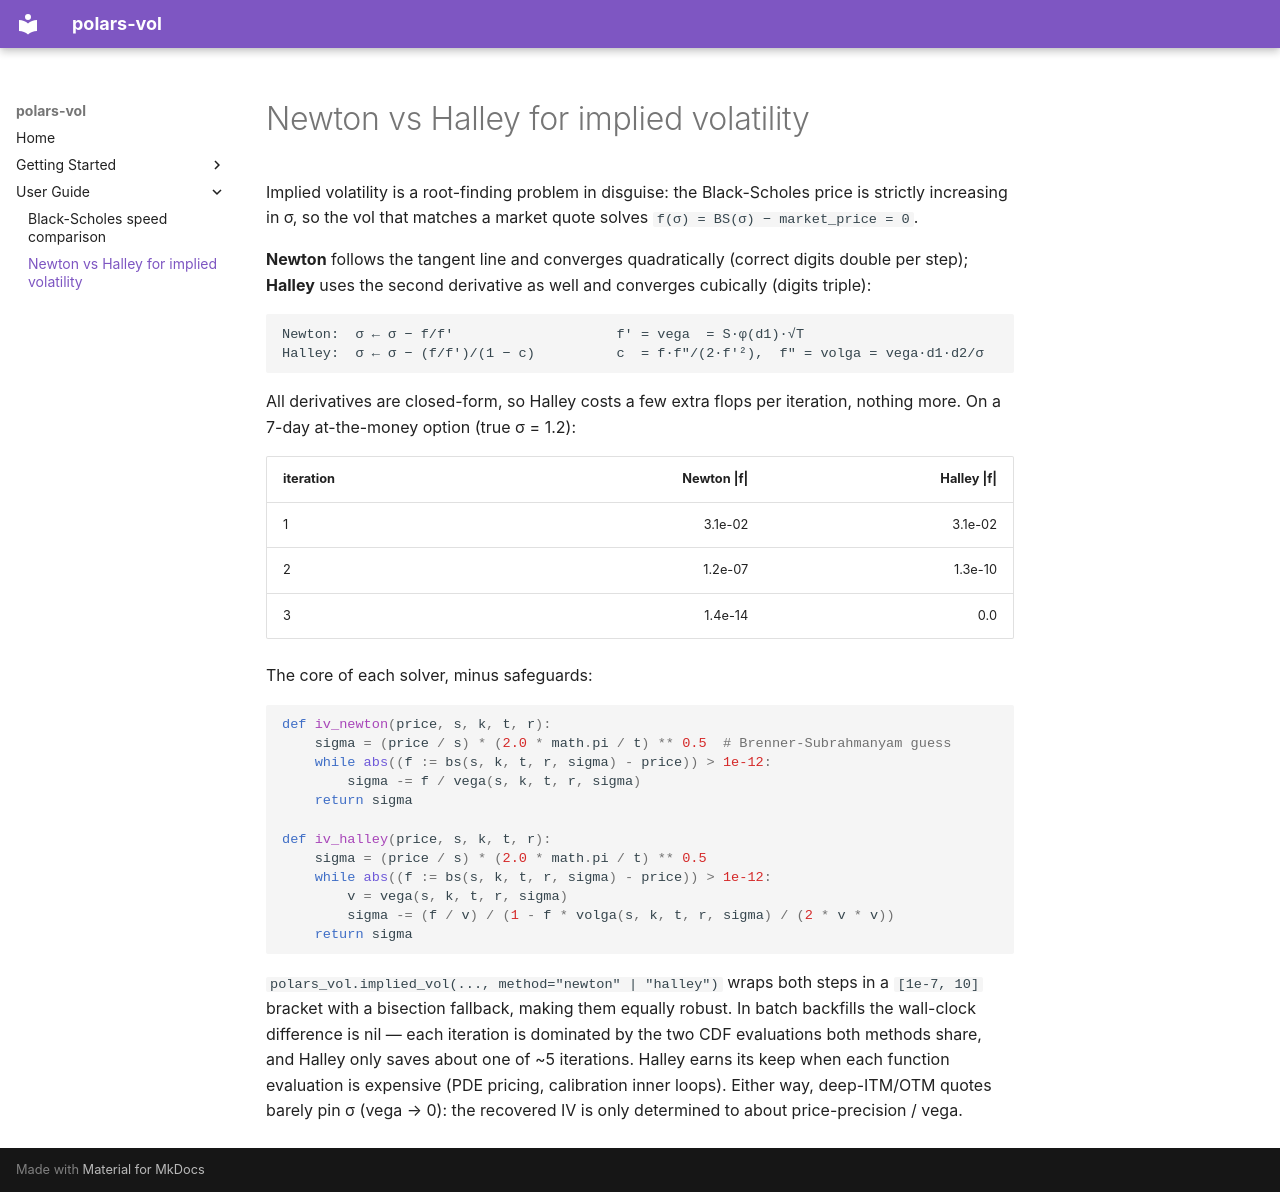

repository: p3i0t/polars_vol · page: newton_vs_halley/index.html · generator: mkdocs

# Newton vs Halley for implied volatility

Implied volatility is a root-finding problem in disguise: the Black-Scholes
price is strictly increasing in σ, so the vol that matches a market quote
solves `f(σ) = BS(σ) − market_price = 0`.

**Newton** follows the tangent line and converges quadratically (correct
digits double per step); **Halley** uses the second derivative as well and
converges cubically (digits triple):

```
Newton:  σ ← σ − f/f′                    f′ = vega  = S·φ(d1)·√T
Halley:  σ ← σ − (f/f′)/(1 − c)          c  = f·f″/(2·f′²),  f″ = volga = vega·d1·d2/σ
```

All derivatives are closed-form, so Halley costs a few extra flops per
iteration, nothing more. On a 7-day at-the-money option (true σ = 1.2):

| iteration | Newton \|f\| | Halley \|f\| |
|---|---:|---:|
| 1 | 3.1e-02 | 3.1e-02 |
| 2 | 1.2e-07 | 1.3e-10 |
| 3 | 1.4e-14 | 0.0 |

The core of each solver, minus safeguards:

```python
def iv_newton(price, s, k, t, r):
    sigma = (price / s) * (2.0 * math.pi / t) ** 0.5  # Brenner-Subrahmanyam guess
    while abs((f := bs(s, k, t, r, sigma) - price)) > 1e-12:
        sigma -= f / vega(s, k, t, r, sigma)
    return sigma

def iv_halley(price, s, k, t, r):
    sigma = (price / s) * (2.0 * math.pi / t) ** 0.5
    while abs((f := bs(s, k, t, r, sigma) - price)) > 1e-12:
        v = vega(s, k, t, r, sigma)
        sigma -= (f / v) / (1 - f * volga(s, k, t, r, sigma) / (2 * v * v))
    return sigma
```

`polars_vol.implied_vol(..., method="newton" | "halley")` wraps both steps
in a `[1e-7, 10]` bracket with a bisection fallback, making them equally
robust. In batch backfills the wall-clock difference is nil — each
iteration is dominated by the two CDF evaluations both methods share, and
Halley only saves about one of ~5 iterations. Halley earns its keep when
each function evaluation is expensive (PDE pricing, calibration inner
loops). Either way, deep-ITM/OTM quotes barely pin σ (vega → 0): the
recovered IV is only determined to about price-precision / vega.
